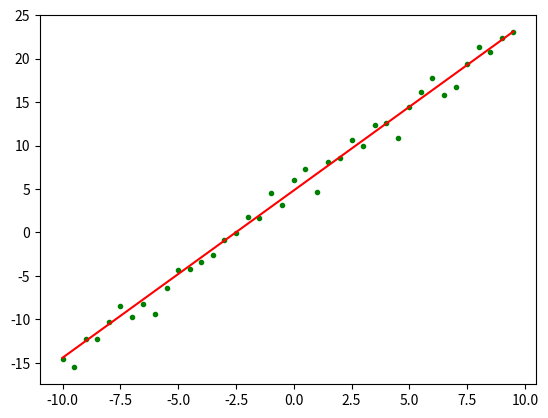

This chart was generated by the following Python code:
import numpy as np
from scipy import stats
import matplotlib.pyplot as plt


'''
随机梯度下降算法每次只随机选择一个样本来更新模型参数，因此每次的学习是非常快速的，并且可以进行在线更新
'''

def createDataSet():
    # 构造训练数据
    x = np.arange(-10, 10, 0.5)  # 根据start与stop指定的范围以及step设定的步长, 获去数据集, 返回一个列表
    m = len(x)  # 训练数据点数目
    target_data = x * 2 + 5 + np.random.randn(m)  # 随机设置随即设置x对应的y值
    return x, target_data

def SGD(x, target_data, loop_max=1000,epsilon=1e-3):
    '''
    :param x: 训练数据点X轴坐标
    :param target_data: 训练数据点Y轴坐标
    :param input_data:
    :param loopmax: 终止条件,最大迭代次数(防止死循环)
    :param epsilon: 终止条件,目标函数与拟合函数的距离当的距离小于epsilon时, 退出
    :return: theta 训练结束之后的参数
    '''

    m = len(x)  # 训练数据点数目
    x0 = np.full(m, 1.0)  # 获取一个长度为m, 每个元素都是1.0 的列表
    # T 表示转秩矩阵, 不加T 第一行元素为依次为x0,第二行元素依次为x, 得到2*m矩阵
    input_data = np.vstack([x0, x]).T  # 构造矩阵, 第一列元素为依次为x0,第二列元素依次为x,得到m*2矩阵,方便做矩阵乘法

    # 初始化权值
    np.random.seed(0)  #设置随机数种子
    theta = np.random.randn(input_data.shape[1])  # 初始化theta,, 生成一个列表,维度与输入空间一致

    alpha = 0.01  # 步长(注意取值过大会导致振荡即不收敛,过小收敛速度变慢)
    diff = 0.0  # 记录梯度
    count = 0  # 循环次数
    error = 0 # 记录误差

    while count < loop_max:
        count += 1
        # 随机梯度下降的权值是通过考查某个训练样例来更新的
        # 遍历训练数据集，不断更新权值
        for i in range(m):
            # 以下数求损失函数的梯度
            diff = (np.dot(theta, input_data[i]) - target_data[i]) * input_data[i]
            theta = theta - alpha * diff  # 注意步长alpha的取值,过大会导致振荡,过小收敛速度太慢
        error = calMSE(x, target_data, theta)  # 计算均方误差
        if error < epsilon:
            break
        print('loop count = %d' % count, '\tw:', theta, 'error=', error)
    return theta
def draw(x,target_data,theta):
    # check with scipy linear regression
    # intercept 回归曲线的截距
    # slope 回归曲线的斜率
    slope, intercept, r_value, p_value, slope_std_error = stats.linregress(x, target_data)
    print('intercept = %s slope = %s' % (intercept, slope))
    plt.plot(x, target_data, 'g.')
    plt.plot(x, x * theta[1] + theta[0], 'r')
    plt.show()


def calMSE(x,target_data,theta):
    MSE = 0
    for i in range(len(x)):
        temp = x[i]*theta[1]+theta[0] - target_data[i]
        MSE += temp*temp
    return MSE/len(x)

if __name__=='__main__':
    x, target_data= createDataSet()
    theta = SGD(x,target_data)
    draw(x,target_data,theta)
